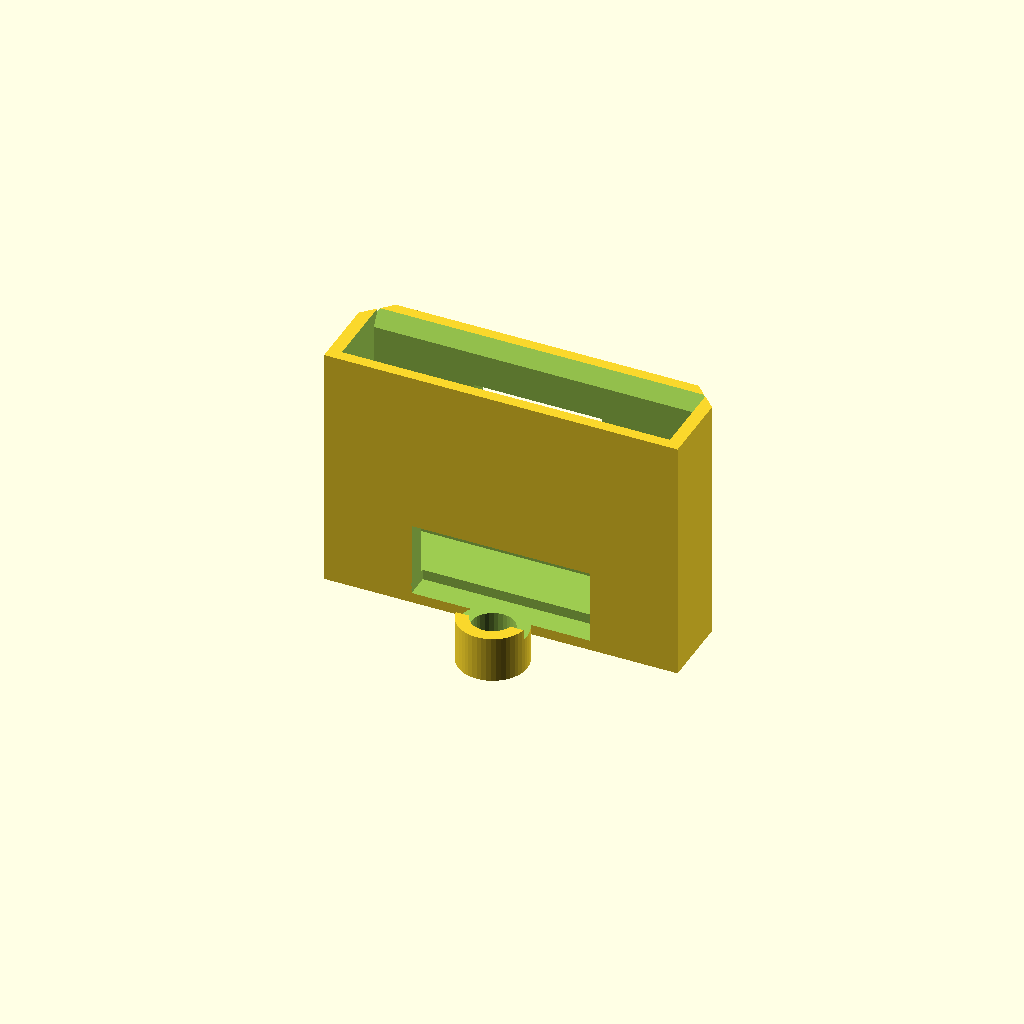
Cell 1 — every parameter at its default value.
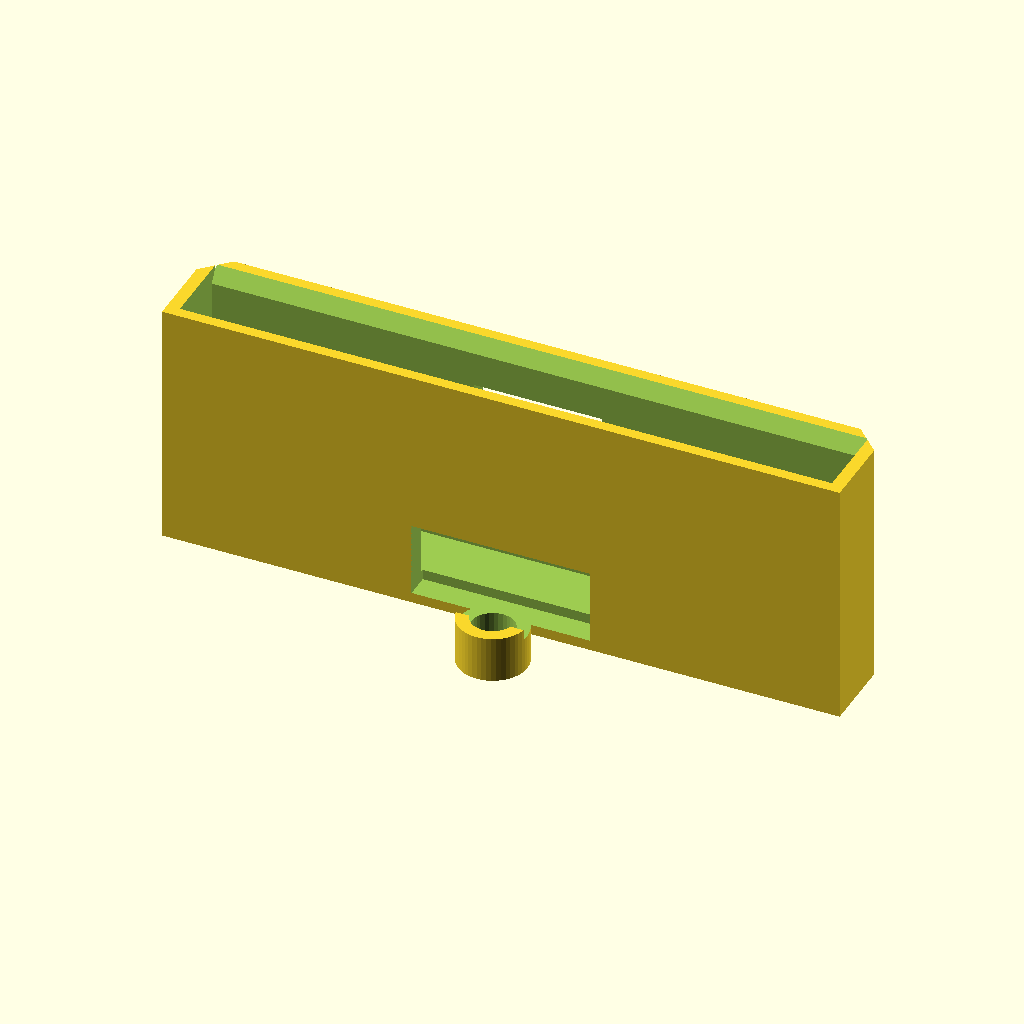
Cell 2 — ada_largo set to 50.8, the other parameters unchanged.
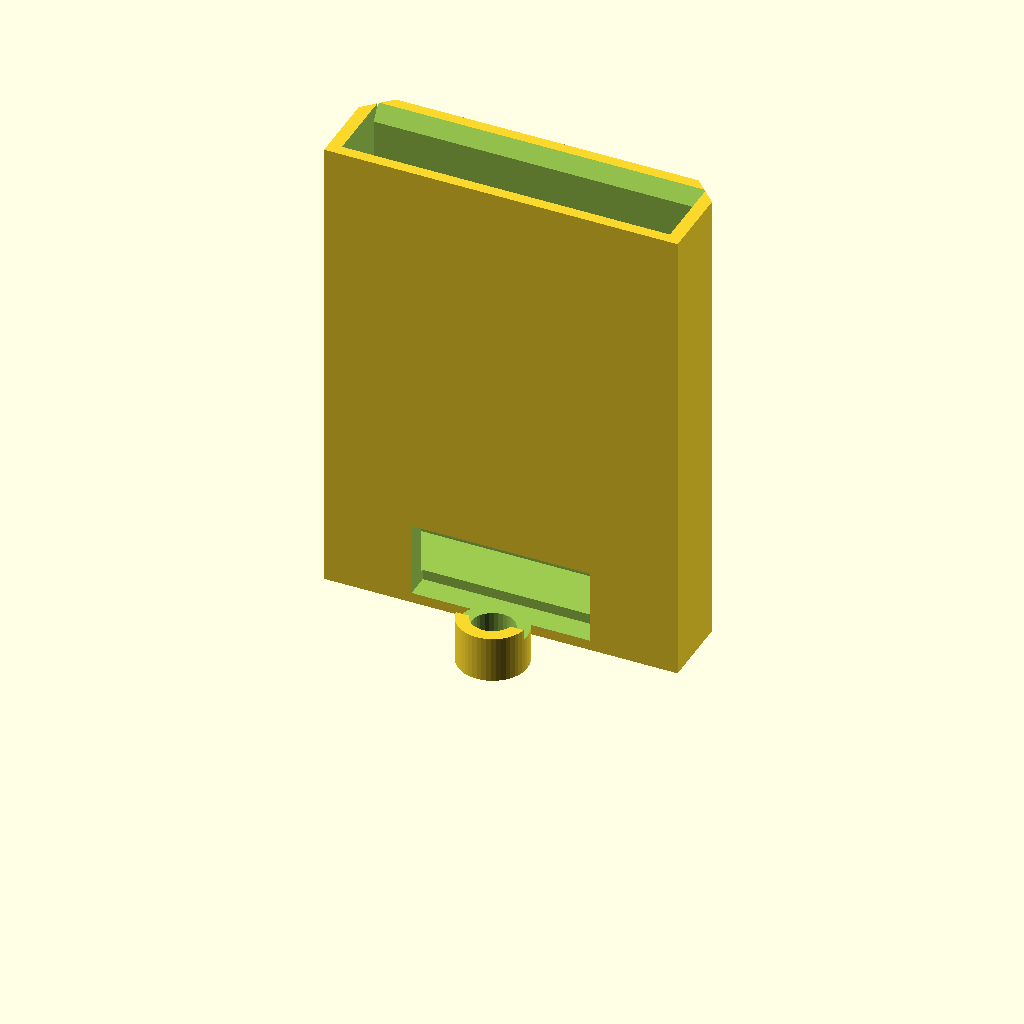
Cell 3 — ada_alto set to 35.6, the other parameters unchanged.
All cells are drawn from one camera (rotation 55°, 0°, 25°, orthographic, colour scheme Cornfield), so only the parameter changes between them.
Source of the model, carcasa/piezas/soporte_tof_2.scad:
include <soporte_tof.scad>

vista = "ada_pieza";

ada_largo = 25.4;
ada_alto = 17.8;
ada_pcb = 1.6;
ada_comp = 2.9;
ada_agujero_d = 2.5;
ada_agujero_dx = 20.32;
ada_agujero_dz = 12.7;
ada_chip_x = 0;
ada_chip_z = 8.9;
ada_chip_ancho = 2.5;
ada_chip_alto = 4.9;
ada_chip_espesor = 1.56;
ada_conector_largo = 4.25;
ada_conector_alto = 6.9;

idx_ada = 4;

module ada_modelo() {
	color([0.1, 0.35, 0.6])
		difference() {
			cube([ada_largo, ada_alto, ada_pcb]);
			for (sx = [-1, 1], sz = [-1, 1])
				translate([ada_largo / 2 + sx * ada_agujero_dx / 2, ada_alto / 2 + sz * ada_agujero_dz / 2, -1])
					cylinder(d=ada_agujero_d, h=ada_pcb + 2, $fn=24);
		}
	color([0.15, 0.15, 0.15])
		translate([ada_largo / 2 + ada_chip_x - ada_chip_ancho / 2, ada_chip_z - ada_chip_alto / 2, ada_pcb])
			cube([ada_chip_ancho, ada_chip_alto, ada_chip_espesor]);
	color([0.85, 0.85, 0.85])
		for (x = [0, ada_largo - ada_conector_largo])
			translate([x, (ada_alto - ada_conector_alto) / 2, ada_pcb])
				cube([ada_conector_largo, ada_conector_alto, ada_comp]);
}

function ada_y_placa() = boss_d / 2 + 0.3;

module ada_en_pie() {
	translate([0, ada_y_placa(), base_s + ada_alto / 2])
		rotate([90, 0, 180])
			translate([-ada_largo / 2, -ada_alto / 2, 0])
				ada_modelo();
}

ada_ranura = 4.6;
ada_ventana_alto = 10;
ada_cables_x = 7;

module soporte_ada(fijo = false) {
	y0 = ada_y_placa() - 0.05;
	zc = base_s + ada_chip_z;
	caja_soporte(fijo, ada_largo / 2 + caja_holgura_x, y0, y0 + ada_ranura, base_s + ada_alto,
		ada_chip_x - caja_ventana_ancho / 2, ada_chip_x + caja_ventana_ancho / 2,
		zc - ada_ventana_alto / 2, zc + ada_ventana_alto / 2, ada_cables_x);
}

module ada_colocado(s, fijo = false) {
	translate([s[0] + s[2], s[1], z_tapa_sup])
		rotate([0, 0, s[3]])
			soporte_ada(fijo);
}

module ada_placa_colocada(s) {
	translate([s[0] + s[2], s[1], z_tapa_sup])
		rotate([0, 0, s[3]])
			ada_en_pie();
}

if (is_undef(ensamble) && vista == "ada_pieza")
	soporte_ada(false);
Customizer parameters (derived from the source; name, type, default, range or options):
vista: string, default "ada_pieza"
ada_largo: number, default 25.4
ada_alto: number, default 17.8
ada_pcb: number, default 1.6
ada_comp: number, default 2.9
ada_agujero_d: number, default 2.5
ada_agujero_dx: number, default 20.32
ada_agujero_dz: number, default 12.7
ada_chip_x: number, default 0
ada_chip_z: number, default 8.9
ada_chip_ancho: number, default 2.5
ada_chip_alto: number, default 4.9
ada_chip_espesor: number, default 1.56
ada_conector_largo: number, default 4.25
ada_conector_alto: number, default 6.9
idx_ada: number, default 4
